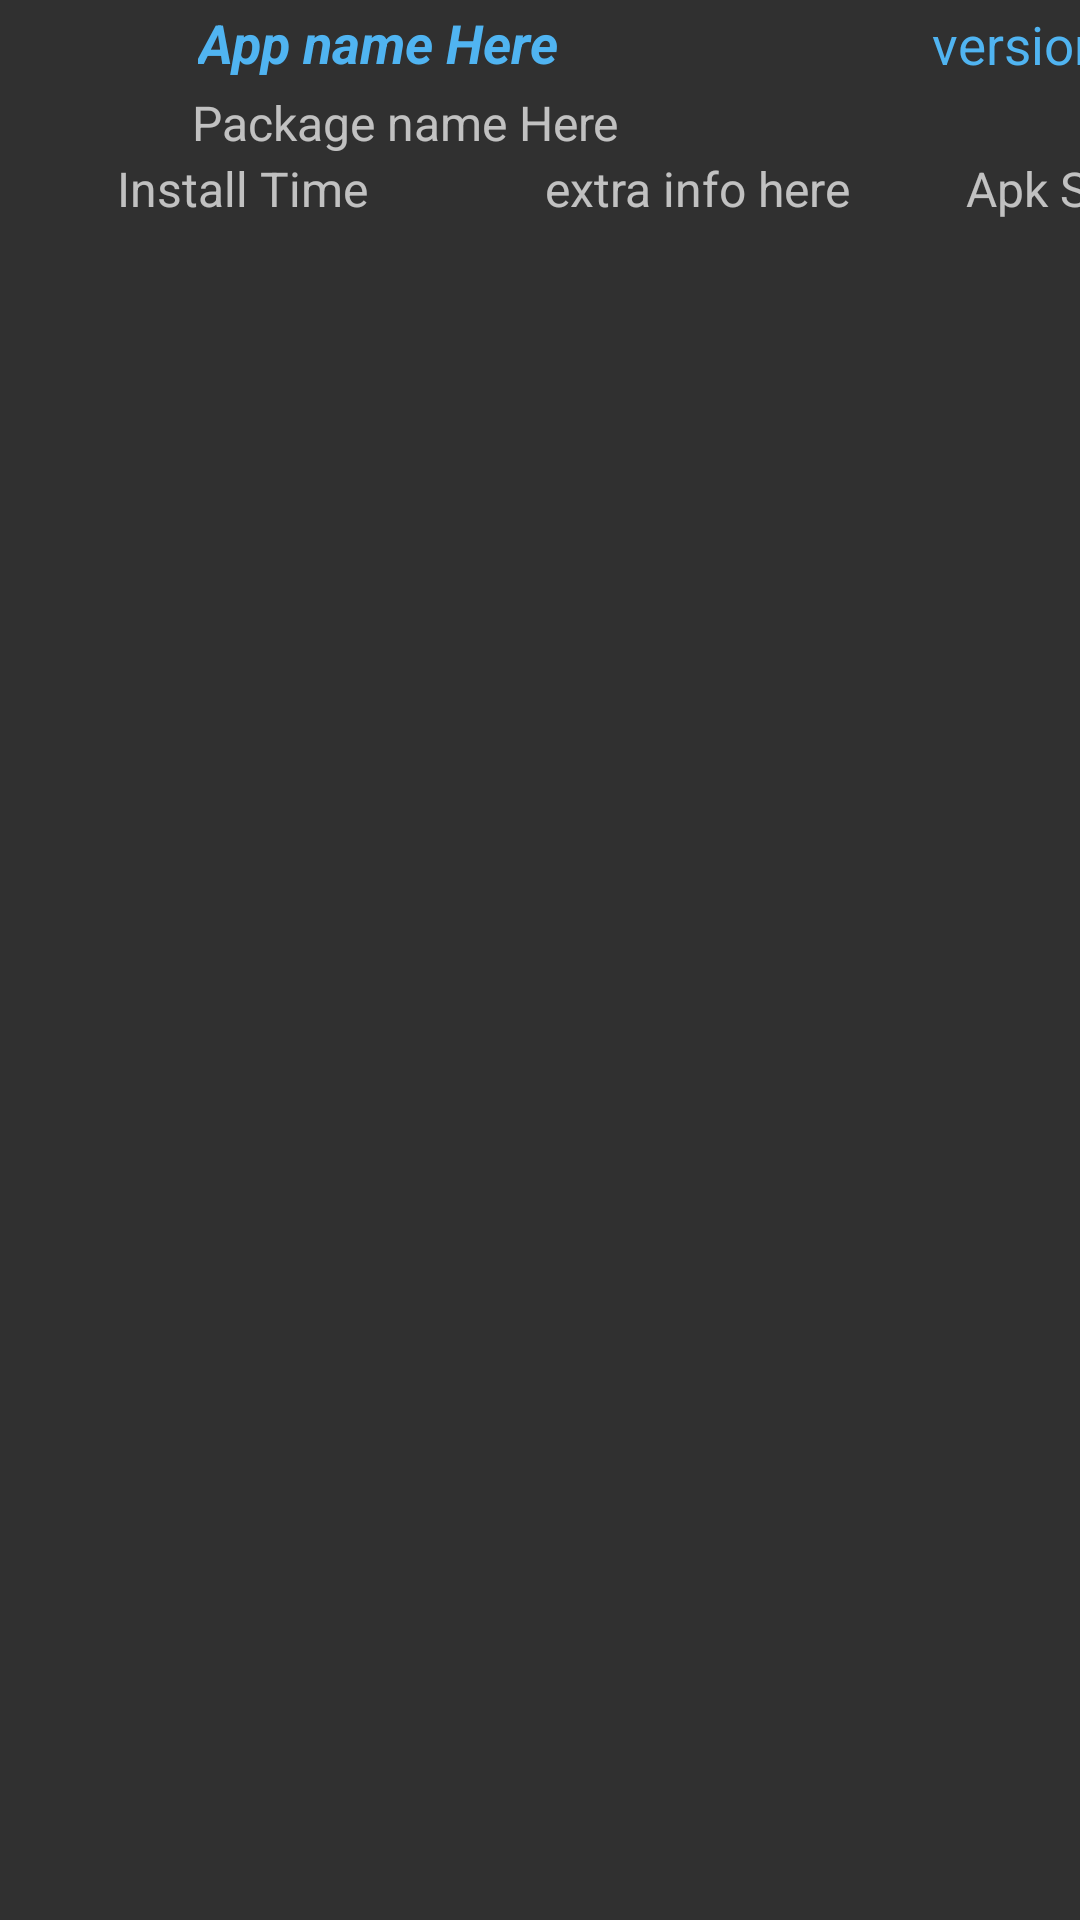

This screen was rendered from an Android layout file. Write that file and the resources it references.
<!-- AndroidManifest.xml: application theme AppTheme -->
<!-- res/layout/app_list_item.xml -->
<?xml version="1.0" encoding="utf-8"?>
<androidx.constraintlayout.widget.ConstraintLayout xmlns:android="http://schemas.android.com/apk/res/android"
    xmlns:app="http://schemas.android.com/apk/res-auto"
    xmlns:tools="http://schemas.android.com/tools"
    android:layout_width="match_parent"
    android:layout_height="wrap_content"
    android:orientation="vertical">

    <ImageView
        android:id="@+id/app_icon"
        android:layout_width="60dp"
        android:layout_height="60dp"
        android:layout_marginStart="2dp"
        android:layout_marginTop="8dp"
        android:padding="2dp"
        app:layout_constraintStart_toStartOf="parent"
        app:layout_constraintTop_toTopOf="parent" />


    <TextView
        android:id="@+id/app_name"
        android:layout_width="230dp"
        android:layout_height="26dp"
        android:layout_marginTop="2dp"
        android:layout_toRightOf="@id/app_icon"
        android:layout_weight="0.8"
        android:autoSizeMaxTextSize="18sp"
        android:autoSizeMinTextSize="12sp"
        android:autoSizeTextType="uniform"
        android:paddingStart="4dp"
        android:text="App name Here"
        android:textColor="#50B4F1"
        android:textSize="18sp"
        android:textStyle="bold|italic"
        app:layout_constraintStart_toEndOf="@+id/app_icon"
        app:layout_constraintTop_toTopOf="parent" />

    <TextView
        android:id="@+id/version_num"
        android:layout_width="119dp"
        android:layout_height="26dp"
        android:layout_gravity="end"
        android:layout_marginTop="2dp"
        android:layout_weight="0.2"
        android:autoSizeMaxTextSize="18sp"
        android:autoSizeMinTextSize="12sp"
        android:autoSizeTextType="uniform"
        android:padding="1dp"
        android:paddingEnd="2dp"
        android:text="version"
        android:textAlignment="viewEnd"
        android:textColor="#50B4F1"
        android:textSize="18sp"
        app:layout_constraintEnd_toEndOf="parent"
        app:layout_constraintHorizontal_bias="0.818"
        app:layout_constraintStart_toEndOf="@+id/app_name"
        app:layout_constraintTop_toTopOf="parent" />


    <TextView
        android:id="@+id/pkg_name"
        android:layout_width="346dp"
        android:layout_height="22dp"
        android:layout_margin="@dimen/size2"
        android:layout_marginStart="8dp"
        android:layout_toRightOf="@id/app_icon"
        android:autoSizeMaxTextSize="16sp"
        android:autoSizeMinTextSize="12sp"
        android:autoSizeTextType="uniform"
        android:text="Package name Here"
        android:textAlignment="textStart"
        android:textSize="16sp"
        app:layout_constraintStart_toEndOf="@+id/app_icon"
        app:layout_constraintTop_toBottomOf="@+id/app_name" />

    <TextView
        android:id="@+id/label_install_time"
        android:layout_width="128dp"
        android:layout_height="22dp"
        android:autoSizeMaxTextSize="16sp"
        android:autoSizeMinTextSize="12sp"
        android:autoSizeTextType="uniform"
        android:text="Install Time"
        app:layout_constraintEnd_toStartOf="@+id/label_extra"
        app:layout_constraintStart_toStartOf="@+id/pkg_name"
        app:layout_constraintTop_toBottomOf="@+id/pkg_name" />

    <TextView
        android:id="@+id/label_app_size"
        android:layout_width="85dp"
        android:layout_height="22dp"
        android:layout_marginEnd="2dp"
        android:autoSizeMaxTextSize="16sp"
        android:autoSizeMinTextSize="12sp"
        android:autoSizeTextType="uniform"
        android:text="@string/apk_size"
        android:textAlignment="textEnd"
        app:layout_constraintEnd_toEndOf="parent"
        app:layout_constraintStart_toEndOf="@+id/label_extra"
        app:layout_constraintTop_toBottomOf="@+id/pkg_name" />

    <TextView
        android:id="@+id/label_extra"
        android:layout_width="131dp"
        android:layout_height="22dp"
        android:autoSizeMaxTextSize="16sp"
        android:autoSizeMinTextSize="12sp"
        android:autoSizeTextType="uniform"
        android:text="extra info here"
        android:textAlignment="center"
        app:layout_constraintEnd_toStartOf="@+id/label_app_size"
        app:layout_constraintHorizontal_bias="0.0"
        app:layout_constraintStart_toEndOf="@+id/label_install_time"
        app:layout_constraintTop_toBottomOf="@+id/pkg_name" />

</androidx.constraintlayout.widget.ConstraintLayout>
<!-- resources referenced by this layout -->
<resources>
  <dimen name="size2">2sp</dimen>
  <string name="apk_size">Apk Size</string>
  <style name="AppTheme" parent="Theme.AppCompat.NoActionBar">
          
          <item name="colorPrimary">@color/colorPrimary</item>
          <item name="colorPrimaryDark">@color/colorPrimaryDark</item>
          <item name="colorAccent">@color/colorAccent</item>
          
      </style>
  <color name="colorPrimary">#00897B</color>
  <color name="colorPrimaryDark">#027467</color>
  <color name="colorAccent">#D81B60</color>
</resources>
